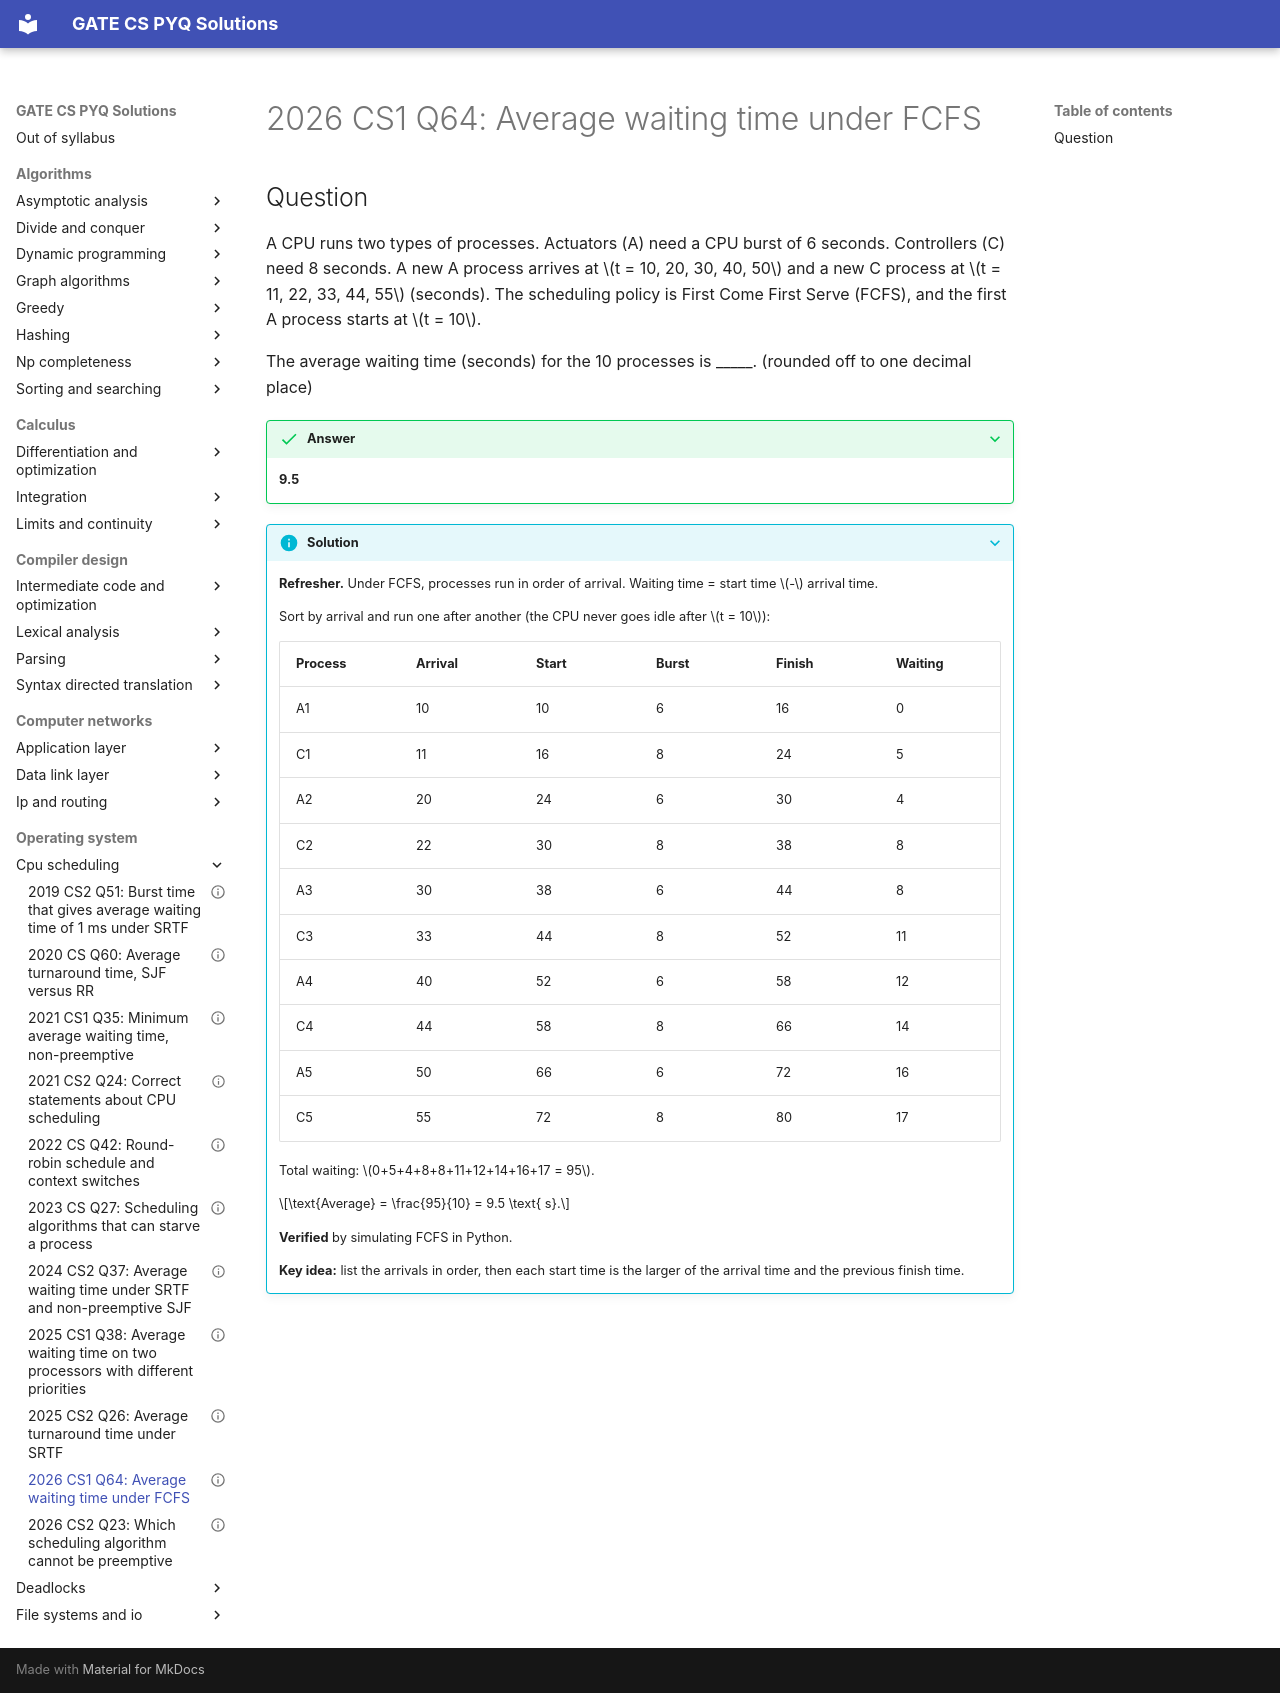

repository: saheenusman/GATE-PYQs · page: operating-system/cpu-scheduling/2026-set1-q64/index.html · generator: mkdocs

---
title: "2026 CS1 Q64: Average waiting time under FCFS"
year: 2026
set: 1
paper: CS1
q_no: 64
subject: operating-system
topic: cpu-scheduling
also: []
marks: 2
type: NAT
official_answer: "9.5"
status: verified
---

# 2026 CS1 Q64: Average waiting time under FCFS

## Question

A CPU runs two types of processes. Actuators (A) need a CPU burst of 6 seconds. Controllers (C) need 8 seconds. A new A process arrives at $t = 10, 20, 30, 40, 50$ and a new C process at $t = 11, 22, 33, 44, 55$ (seconds). The scheduling policy is First Come First Serve (FCFS), and the first A process starts at $t = 10$.

The average waiting time (seconds) for the 10 processes is _____. (rounded off to one decimal place)

<details class="success" markdown="1">
<summary>Answer</summary>

**9.5**

</details>

<details class="info" markdown="1">
<summary>Solution</summary>

**Refresher.** Under FCFS, processes run in order of arrival. Waiting time = start time $-$ arrival time.

Sort by arrival and run one after another (the CPU never goes idle after $t = 10$):

| Process | Arrival | Start | Burst | Finish | Waiting |
|---|---|---|---|---|---|
| A1 | 10 | 10 | 6 | 16 | 0 |
| C1 | 11 | 16 | 8 | 24 | 5 |
| A2 | 20 | 24 | 6 | 30 | 4 |
| C2 | 22 | 30 | 8 | 38 | 8 |
| A3 | 30 | 38 | 6 | 44 | 8 |
| C3 | 33 | 44 | 8 | 52 | 11 |
| A4 | 40 | 52 | 6 | 58 | 12 |
| C4 | 44 | 58 | 8 | 66 | 14 |
| A5 | 50 | 66 | 6 | 72 | 16 |
| C5 | 55 | 72 | 8 | 80 | 17 |

Total waiting: $0+5+4+8+8+11+12+14+16+17 = 95$.

$$\text{Average} = \frac{95}{10} = 9.5 \text{ s}.$$

**Verified** by simulating FCFS in Python.

**Key idea:** list the arrivals in order, then each start time is the larger of the arrival time and the previous finish time.

</details>
